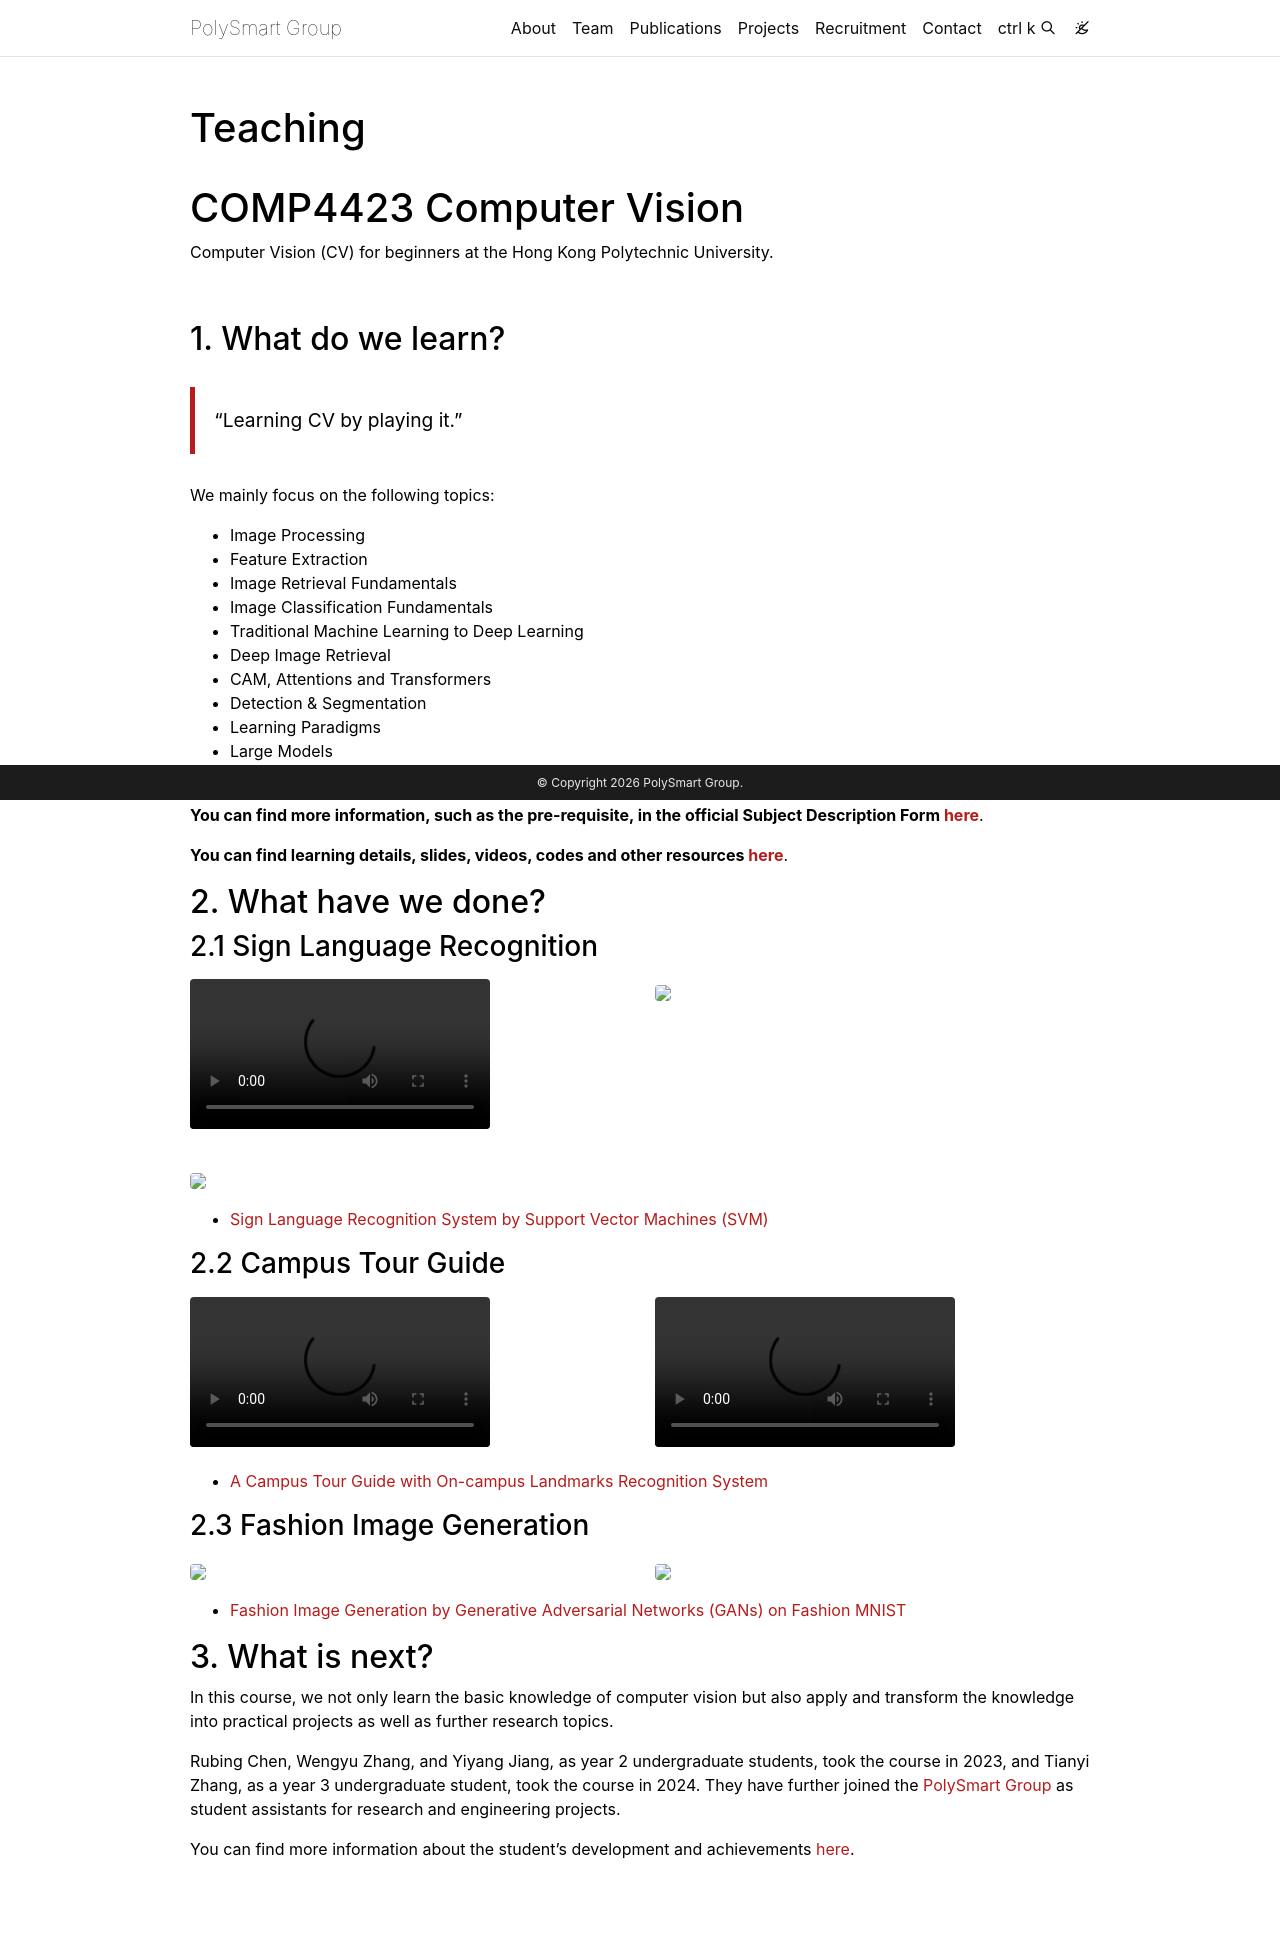

repository: polysmartgroup/polysmartgroup.github.io · page: teaching/index.html · generator: jekyll

---
layout: page
permalink: /teaching/
title: Teaching
description: 
nav: false
nav_order: 6
giscus_comments: false
---

# COMP4423 Computer Vision
Computer Vision (CV) for beginners at the Hong Kong Polytechnic University.

<br>

<!-- (Introduction here) -->

## 1. What do we learn?

> "Learning CV by playing it."

We mainly focus on the following topics:
- Image Processing
- Feature Extraction
- Image Retrieval Fundamentals
- Image Classification Fundamentals
- Traditional Machine Learning to Deep Learning
- Deep Image Retrieval
- CAM, Attentions and Transformers
- Detection & Segmentation
- Learning Paradigms
- Large Models
- and more...

**You can find more information, such as the pre-requisite, in the official Subject Description Form [here](https://www.polyu.edu.hk/comp/docdrive/ug/subject/COMP4423.pdf)**.

**You can find learning details, slides, videos, codes and other resources [here](https://github.com/lookwei/COMP4423)**.

## 2. What have we done?

### 2.1 Sign Language Recognition

<div class="row mt-3">
    <div class="col-sm mt-3 mt-md-0">
        {% include video.liquid path="assets/video/SLR_Demo.mp4" class="img-fluid rounded z-depth-1" controls=true autoplay=true %}
    </div>
    <div class="col-sm mt-3 mt-md-0">
        {% include figure.liquid loading="eager" path="assets/img/sign_language.png" class="img-fluid rounded z-depth-1" %}
    </div>
</div>


<div class="row mt-3">
    <div class="col-sm mt-3 mt-md-0">
        {% include figure.liquid path="assets/img/A1_2.jpg" class="img-fluid rounded z-depth-1" controls=true autoplay=true %}
    </div>
</div>

- [Sign Language Recognition System by Support Vector Machines (SVM)](https://github.com/zhangwengyu999/Sign_Language_Recognition_SVM)


### 2.2 Campus Tour Guide

<div class="row mt-3">
    <div class="col-sm mt-3 mt-md-0">
        {% include video.liquid path="assets/video/Campus_Demo.mp4" class="img-fluid rounded z-depth-1" controls=true autoplay=true %}
    </div>
    <div class="col-sm mt-3 mt-md-0">
        {% include video.liquid path="assets/video/Campus_Demo_jyy.mp4" class="img-fluid rounded z-depth-1" controls=true autoplay=true %}
    </div>
</div>

- [A Campus Tour Guide with On-campus Landmarks Recognition System](https://github.com/zhangwengyu999/Campus_Tour_Guide)

### 2.3 Fashion Image Generation

<div class="row mt-3">
    <div class="col-sm mt-3 mt-md-0">
        {% include figure.liquid loading="eager" path="https://raw.githubusercontent.com/zhangwengyu999/Fashion_Image_Generation_Project/main/img/webPage.png" class="img-fluid rounded z-depth-1" %}
    </div>
    <div class="col-sm mt-3 mt-md-0">
        {% include figure.liquid loading="eager" path="https://github.com/zhangwengyu999/Fashion_Image_Generation_Project/blob/main/img/GAN.png?raw=true" class="img-fluid rounded z-depth-1" %}
    </div>
</div>

- [Fashion Image Generation by Generative Adversarial Networks (GANs) on Fashion MNIST](https://github.com/zhangwengyu999/Fashion_Image_Generation_Project)

## 3. What is next?

In this course, we not only learn the basic knowledge of computer vision but also apply and transform the knowledge into practical projects as well as further research topics.

Rubing Chen, Wengyu Zhang, and Yiyang Jiang, as year 2 undergraduate students, took the course in 2023, and Tianyi Zhang, as a year 3 undergraduate student, took the course in 2024. They have further joined the [PolySmart Group](https://polysmartgroup.github.io/) as student assistants for research and engineering projects.

You can find more information about the student's development and achievements [here](https://polysmartgroup.github.io/gain/).


<!-- ## 4. What do the students say？ -->
